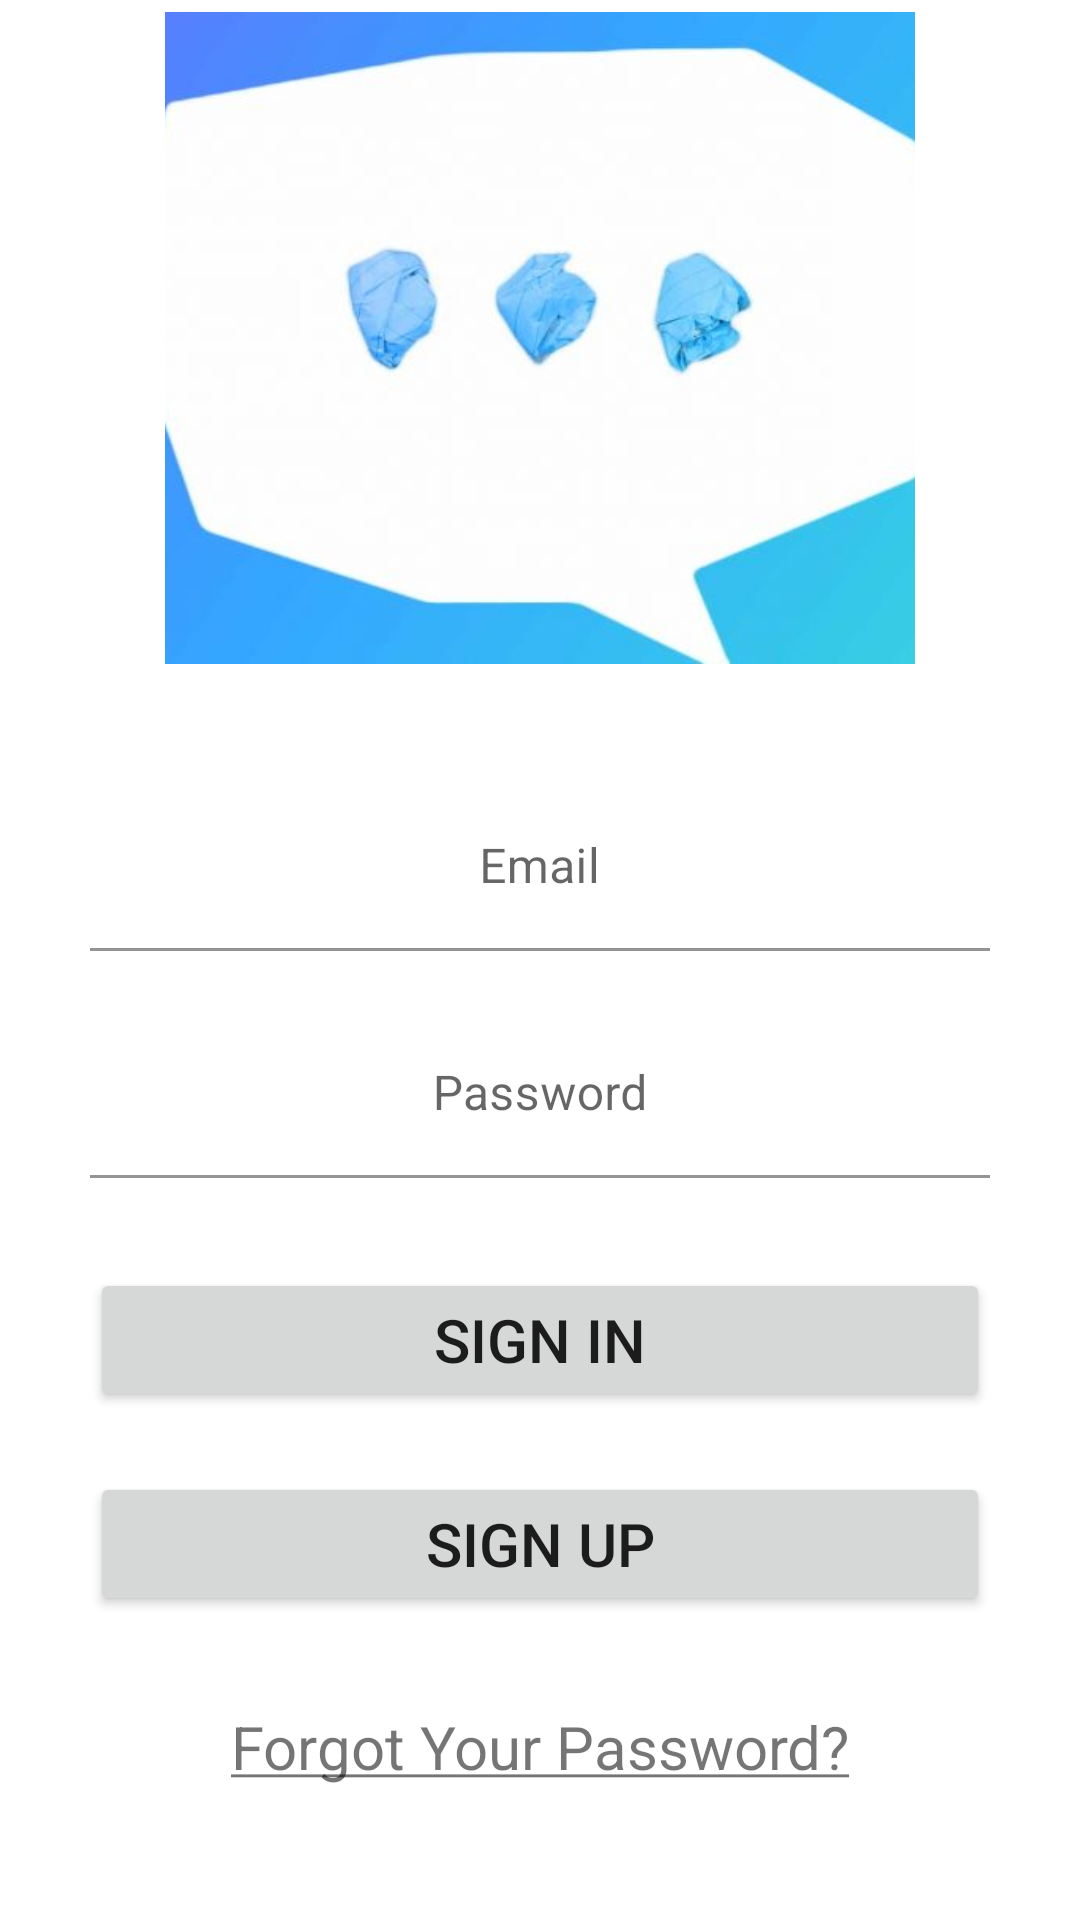

Produce the Android XML layout that renders to this screen, including the resource entries it uses.
<!-- AndroidManifest.xml: activity theme Theme.Main -->
<!-- res/layout/activity_my_login.xml -->
<?xml version="1.0" encoding="utf-8"?>
<androidx.constraintlayout.widget.ConstraintLayout xmlns:android="http://schemas.android.com/apk/res/android"
    xmlns:app="http://schemas.android.com/apk/res-auto"
    xmlns:tools="http://schemas.android.com/tools"
    android:layout_width="match_parent"
    android:layout_height="match_parent"
    tools:context=".MyLoginActivity">

    <ImageView
        android:id="@+id/imageView"
        android:layout_width="0dp"
        android:layout_height="0dp"
        android:layout_marginStart="55dp"
        android:layout_marginTop="4dp"
        android:layout_marginEnd="55dp"
        android:layout_marginBottom="20dp"
        android:contentDescription="@string/todo"
        android:scaleType="centerCrop"
        app:layout_constraintBottom_toTopOf="@+id/textInputLayout"
        app:layout_constraintEnd_toEndOf="parent"
        app:layout_constraintStart_toStartOf="parent"
        app:layout_constraintTop_toTopOf="parent"
        app:srcCompat="@drawable/chat_login"
        tools:ignore="ImageContrastCheck" />

    <com.google.android.material.textfield.TextInputLayout
        android:id="@+id/textInputLayout"
        android:layout_width="match_parent"
        android:layout_height="wrap_content"
        android:layout_marginTop="20dp"
        android:layout_marginBottom="323dp"
        android:gravity="center"
        app:layout_constraintBottom_toBottomOf="parent"
        app:layout_constraintEnd_toEndOf="parent"
        app:layout_constraintStart_toStartOf="parent"
        app:layout_constraintTop_toBottomOf="@+id/imageView">

        <com.google.android.material.textfield.TextInputEditText
            android:id="@+id/editTextEmail"
            android:layout_width="300dp"
            android:layout_height="wrap_content"
            android:background="@color/white"
            android:gravity="center"
            android:hint="@string/email"
            android:inputType="textEmailAddress"
            android:textColor="@color/black"
            android:textColorHint="#757575" />
    </com.google.android.material.textfield.TextInputLayout>

    <com.google.android.material.textfield.TextInputLayout
        android:id="@+id/textInputLayout2"
        android:layout_width="match_parent"
        android:layout_height="wrap_content"
        android:layout_marginTop="20dp"
        android:gravity="center"
        app:layout_constraintEnd_toEndOf="parent"
        app:layout_constraintStart_toStartOf="parent"
        app:layout_constraintTop_toBottomOf="@+id/textInputLayout">

        <com.google.android.material.textfield.TextInputEditText
            android:id="@+id/editTextPassword"
            android:layout_width="300dp"
            android:layout_height="wrap_content"
            android:background="@color/white"
            android:gravity="center"
            android:hint="@string/password"
            android:inputType="textPassword"
            android:textColor="@color/black"
            android:textColorHint="#757575" />
    </com.google.android.material.textfield.TextInputLayout>

    <Button
        android:id="@+id/buttonSignIn"
        android:layout_width="300dp"
        android:layout_height="wrap_content"
        android:layout_marginTop="30dp"
        android:gravity="center"
        android:text="@string/sign_in"
        android:textSize="20sp"
        app:layout_constraintEnd_toEndOf="parent"
        app:layout_constraintHorizontal_bias="0.5"
        app:layout_constraintStart_toStartOf="parent"
        app:layout_constraintTop_toBottomOf="@+id/textInputLayout2" />

    <Button
        android:id="@+id/buttonSignUp"
        android:layout_width="300dp"
        android:layout_height="wrap_content"
        android:layout_marginTop="20dp"
        android:gravity="center"
        android:text="@string/sign_up"
        android:textSize="20sp"
        app:layout_constraintEnd_toEndOf="parent"
        app:layout_constraintHorizontal_bias="0.5"
        app:layout_constraintStart_toStartOf="parent"
        app:layout_constraintTop_toBottomOf="@+id/buttonSignIn" />

    <TextView
        android:id="@+id/textViewForgot"
        android:layout_width="wrap_content"
        android:layout_height="wrap_content"
        android:layout_marginTop="30dp"
        android:text="@string/forgot_your_password"
        android:textSize="20sp"
        app:layout_constraintEnd_toEndOf="parent"
        app:layout_constraintHorizontal_bias="0.5"
        app:layout_constraintStart_toStartOf="parent"
        app:layout_constraintTop_toBottomOf="@+id/buttonSignUp" />
</androidx.constraintlayout.widget.ConstraintLayout>
<!-- resources referenced by this layout -->
<resources>
  <!-- drawable chat_login: jpg bitmap (drawable, 16022 bytes) -->
  <string name="email">Email</string>
  <string name="forgot_your_password"><u>Forgot Your Password?</u></string>
  <string name="password">Password</string>
  <string name="sign_in">Sign In</string>
  <string name="sign_up">Sign Up</string>
  <string name="todo">TODO</string>
  <style name="Theme.Main" parent="Theme.MaterialComponents.DayNight.DarkActionBar">
      
          <item name="colorPrimary">@color/purple_500</item>
          <item name="colorPrimaryVariant">@color/purple_700</item>
          <item name="colorOnPrimary">@color/white</item>
      
          <item name="colorSecondary">@color/teal_200</item>
          <item name="colorSecondaryVariant">@color/teal_700</item>
          <item name="colorOnSecondary">@color/black</item>
      
          <item name="android:statusBarColor">?attr/colorPrimaryVariant</item>
      
      </style>
  <!-- not gathered from this repository: default colours our renderer supplied (Android Studio template values) -->
  <color name="purple_500">#FF6200EE</color>
  <color name="purple_700">#FF3700B3</color>
  <color name="teal_200">#FF03DAC5</color>
  <color name="teal_700">#FF018786</color>
  <color name="black">#FF000000</color>
  <color name="white">#FFFFFFFF</color>
</resources>
